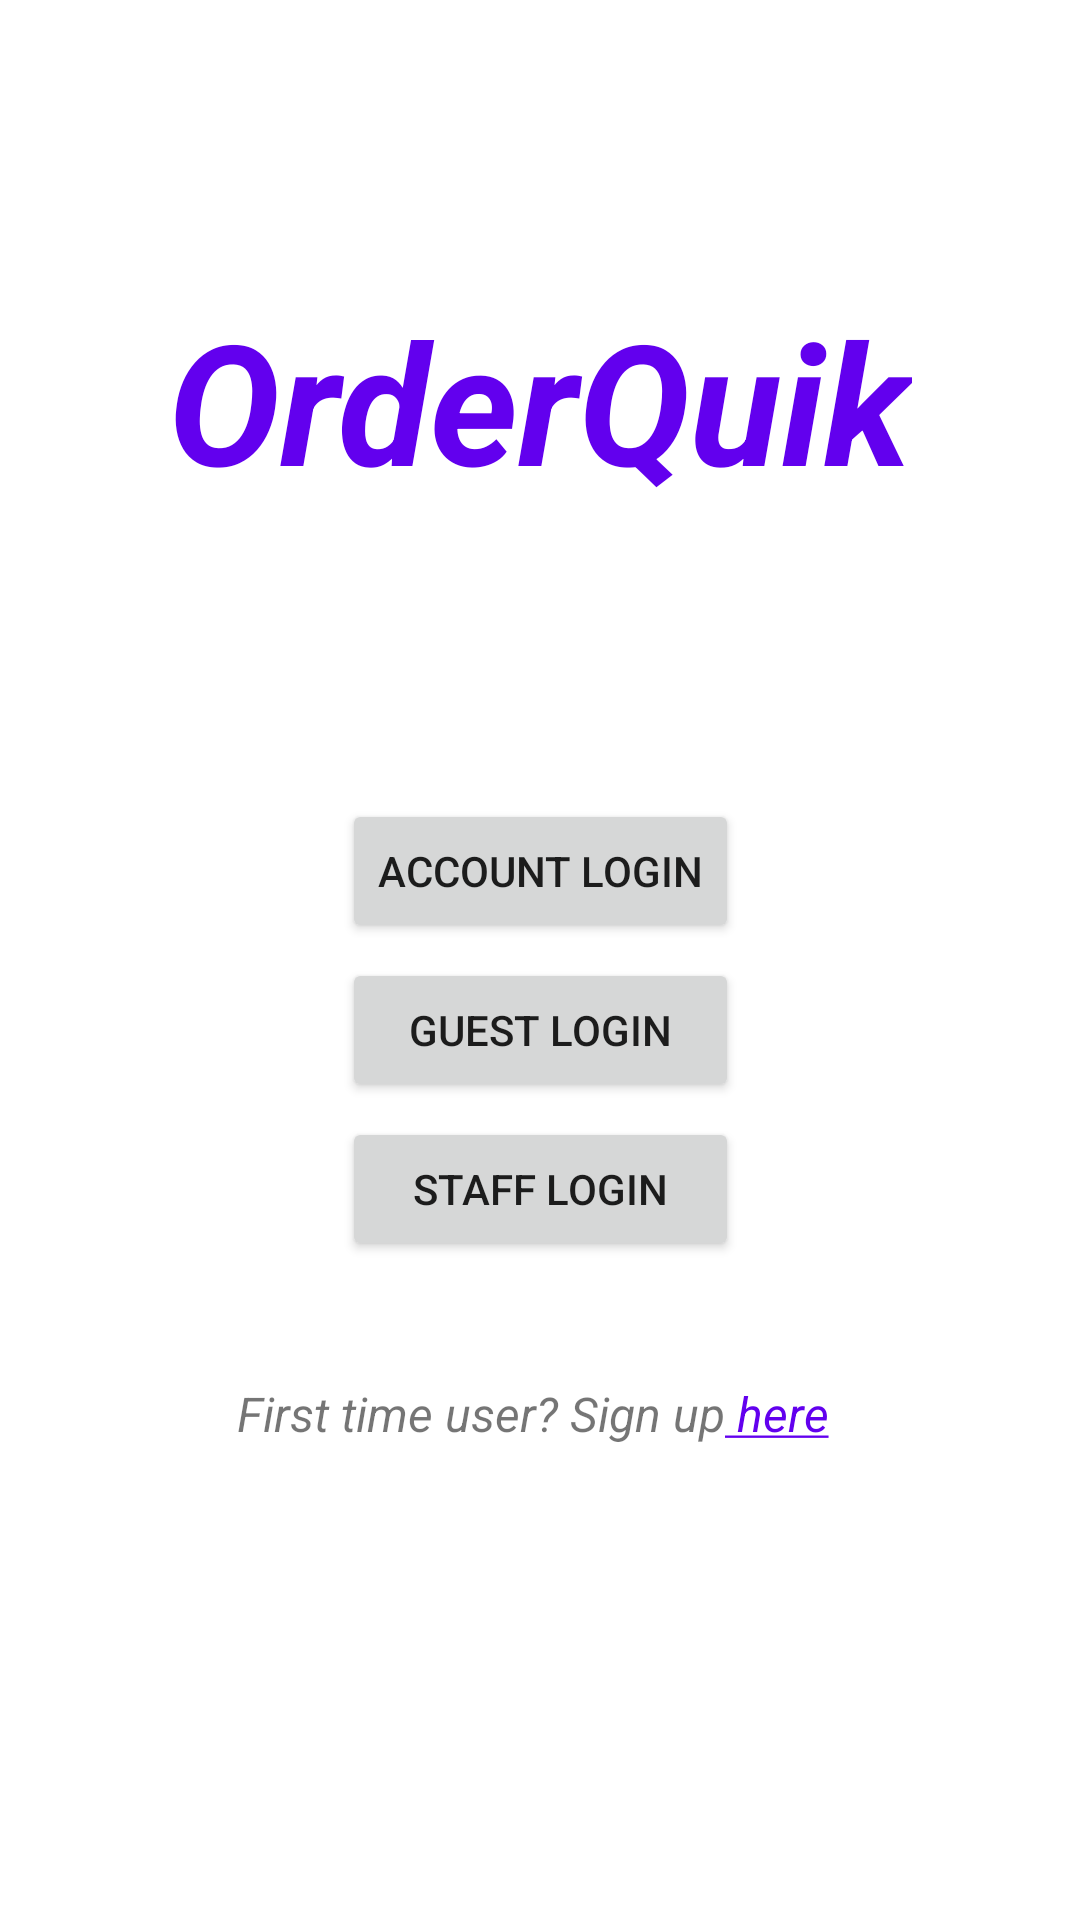

Produce the Android XML layout that renders to this screen, including the resource entries it uses.
<!-- AndroidManifest.xml: application theme Theme.OrderQuik -->
<!-- res/layout/activity_login.xml -->
<?xml version="1.0" encoding="utf-8"?>
<androidx.constraintlayout.widget.ConstraintLayout xmlns:android="http://schemas.android.com/apk/res/android"
    xmlns:app="http://schemas.android.com/apk/res-auto"
    xmlns:tools="http://schemas.android.com/tools"
    android:layout_width="match_parent"
    android:layout_height="match_parent"
    tools:context=".LoginActivity">

    <Button
        android:id="@+id/userLogin"
        android:layout_width="wrap_content"
        android:layout_height="wrap_content"
        android:onClick="login"
        android:text="@string/account_login"
        app:layout_constraintBottom_toBottomOf="parent"
        app:layout_constraintEnd_toEndOf="parent"
        app:layout_constraintStart_toStartOf="parent"
        app:layout_constraintTop_toTopOf="parent"
        app:layout_constraintVertical_bias="0.45" />

    <Button
        android:id="@+id/guestLogin"
        android:layout_width="0dp"
        android:layout_height="wrap_content"
        android:layout_marginTop="5dp"
        android:onClick="login"
        android:text="@string/guest_login"
        app:layout_constraintEnd_toEndOf="@+id/userLogin"
        app:layout_constraintStart_toStartOf="@+id/userLogin"
        app:layout_constraintTop_toBottomOf="@+id/userLogin" />

    <Button
        android:id="@+id/staffLogin"
        android:layout_width="0dp"
        android:layout_height="wrap_content"
        android:layout_marginTop="5dp"
        android:onClick="login"
        android:text="@string/staff_login"
        app:layout_constraintEnd_toEndOf="@+id/guestLogin"
        app:layout_constraintStart_toStartOf="@+id/guestLogin"
        app:layout_constraintTop_toBottomOf="@+id/guestLogin" />

    <TextView
        android:id="@+id/titleTextView"
        android:layout_width="wrap_content"
        android:layout_height="wrap_content"
        android:text="@string/app_name"
        android:textColor="@color/purple_500"
        android:textSize="56sp"
        android:textStyle="bold|italic"
        app:layout_constraintBottom_toTopOf="@+id/userLogin"
        app:layout_constraintEnd_toEndOf="parent"
        app:layout_constraintStart_toStartOf="parent"
        app:layout_constraintTop_toTopOf="parent" />

    <TextView
        android:id="@+id/firstTimeUser"
        android:layout_width="wrap_content"
        android:layout_height="wrap_content"
        android:layout_marginTop="40dp"
        android:layout_marginEnd="40dp"
        android:text="@string/first_time_user"
        android:textSize="16sp"
        android:textStyle="italic"
        app:layout_constraintEnd_toEndOf="@+id/staffLogin"
        app:layout_constraintStart_toStartOf="@+id/staffLogin"
        app:layout_constraintTop_toBottomOf="@+id/staffLogin" />

    <TextView
        android:id="@+id/signUpLink"
        android:layout_width="wrap_content"
        android:layout_height="wrap_content"
        android:layout_marginTop="40dp"
        android:clickable="true"
        android:focusable="true"
        android:onClick="signup"
        android:text="@string/sign_up_here"
        android:textSize="16sp"
        android:textStyle="italic"
        android:textColor="@color/purple_500"
        app:layout_constraintStart_toEndOf="@+id/firstTimeUser"
        app:layout_constraintTop_toBottomOf="@+id/staffLogin" />

    <androidx.constraintlayout.widget.Guideline
        android:id="@+id/midPoint"
        android:layout_width="wrap_content"
        android:layout_height="wrap_content"
        android:orientation="vertical"
        app:layout_constraintGuide_percent="0.5" />

</androidx.constraintlayout.widget.ConstraintLayout>
<!-- resources referenced by this layout -->
<resources>
  <string name="account_login">Account Login</string>
  <string name="app_name">OrderQuik</string>
  <string name="first_time_user">First time user? Sign up </string>
  <string name="guest_login">Guest Login</string>
  <string name="sign_up_here"><u> here</u></string>
  <string name="staff_login">Staff Login</string>
  <style name="Theme.OrderQuik" parent="Theme.MaterialComponents.DayNight.DarkActionBar">
          
          <item name="colorPrimary">@color/purple_500</item>
          <item name="colorPrimaryVariant">@color/purple_700</item>
          <item name="colorOnPrimary">@color/white</item>
          
          <item name="colorSecondary">@color/teal_200</item>
          <item name="colorSecondaryVariant">@color/teal_700</item>
          <item name="colorOnSecondary">@color/black</item>
          
          <item name="android:statusBarColor" tools:targetApi="l">?attr/colorPrimaryVariant</item>
          
      </style>
  <!-- not gathered from this repository: default colours our renderer supplied (Android Studio template values) -->
  <color name="purple_500">#FF6200EE</color>
  <color name="purple_700">#FF3700B3</color>
  <color name="teal_200">#FF03DAC5</color>
  <color name="teal_700">#FF018786</color>
  <color name="black">#FF000000</color>
  <color name="white">#FFFFFFFF</color>
</resources>
